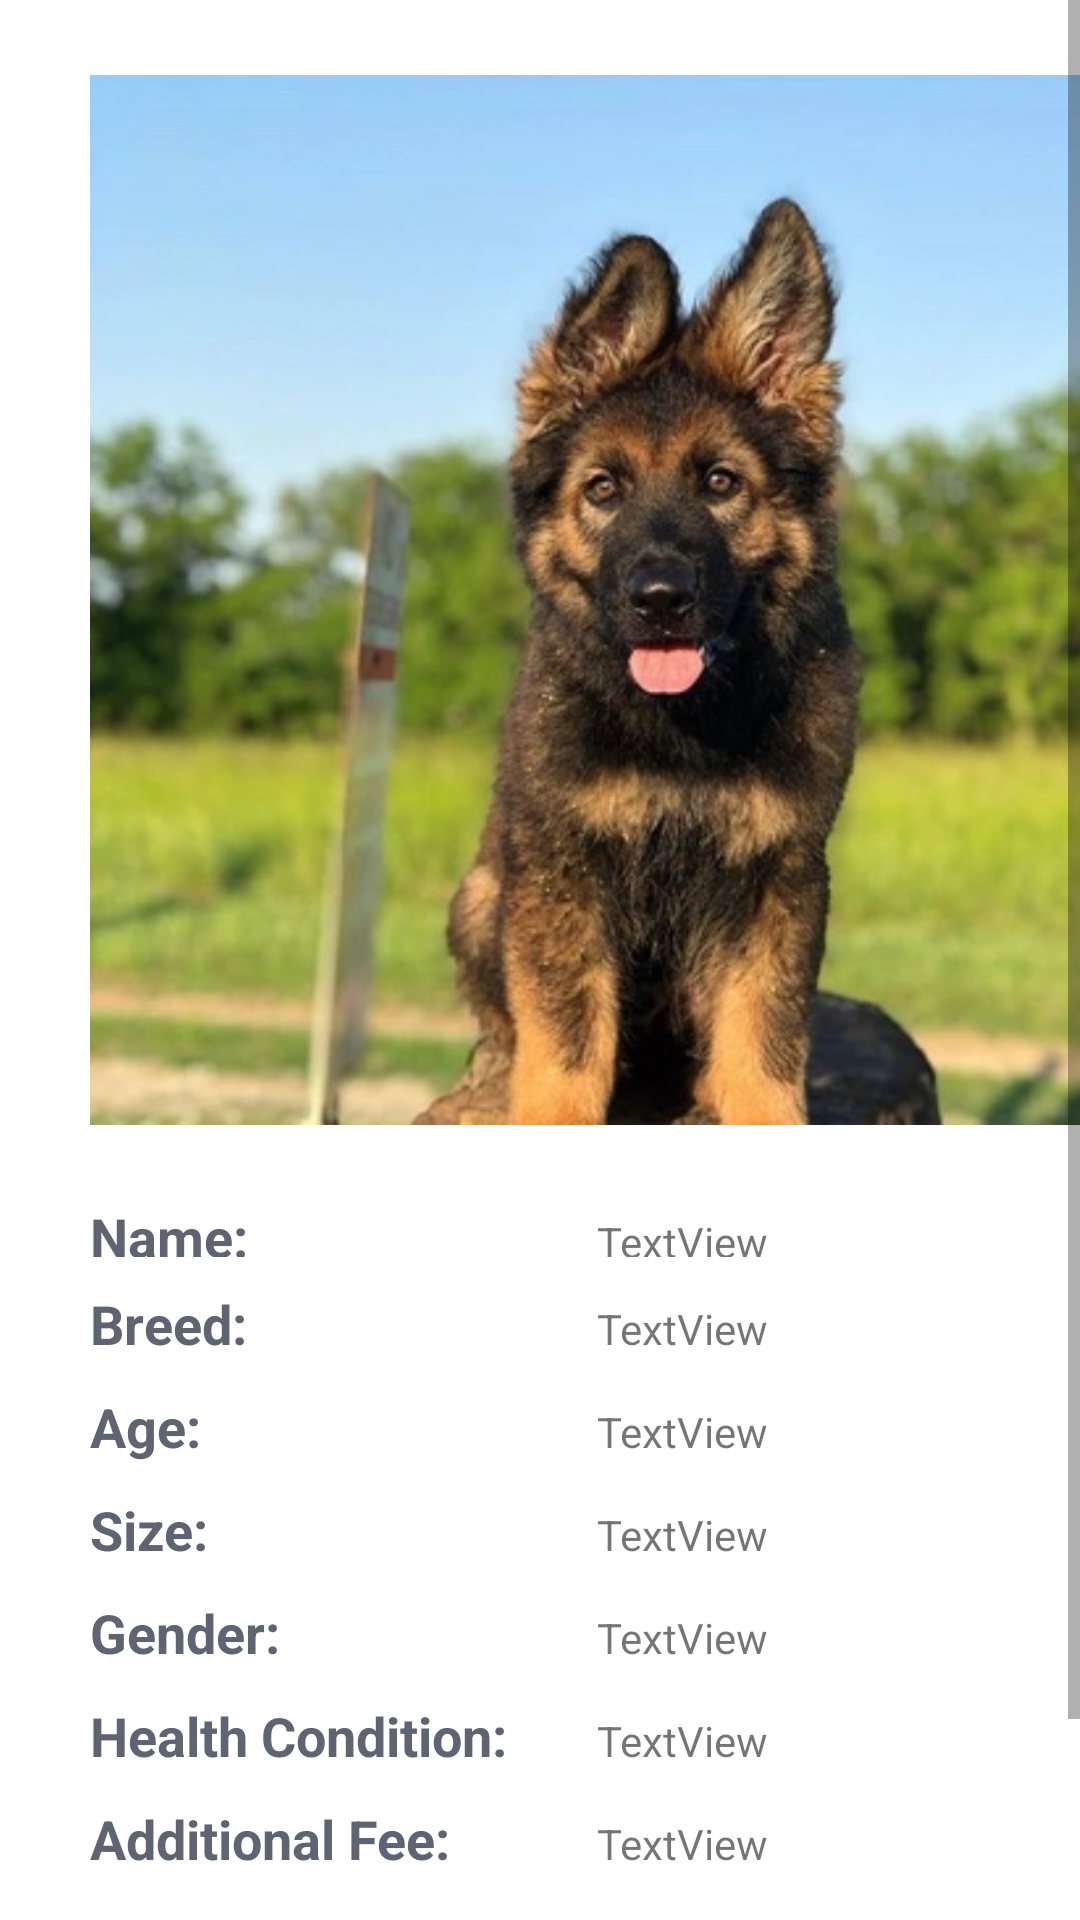

Android layout source for this screen:
<!-- AndroidManifest.xml: application theme Theme.ShelterBuddy -->
<!-- res/layout/activity_pet_information_display.xml -->
<?xml version="1.0" encoding="utf-8"?>
<androidx.constraintlayout.widget.ConstraintLayout xmlns:android="http://schemas.android.com/apk/res/android"
    xmlns:app="http://schemas.android.com/apk/res-auto"
    xmlns:tools="http://schemas.android.com/tools"
    android:layout_width="match_parent"
    android:layout_height="match_parent"
    tools:context=".petInformationDisplay">

    <ScrollView
        android:id="@+id/petInformationDisplayScrollView"
        android:layout_width="match_parent"
        android:layout_height="0dp"
        app:layout_constraintBottom_toBottomOf="parent"
        app:layout_constraintEnd_toEndOf="parent"
        app:layout_constraintStart_toStartOf="parent"
        app:layout_constraintTop_toTopOf="parent">

        <LinearLayout
            android:layout_width="match_parent"
            android:layout_height="wrap_content"
            android:orientation="vertical">

            <ImageView
                android:id="@+id/selectedPetImageView"
                android:layout_width="350dp"
                android:layout_height="wrap_content"
                android:layout_marginStart="30dp"
                android:layout_marginLeft="30dp"
                android:layout_marginEnd="30dp"
                android:layout_marginRight="30dp"
                app:srcCompat="@drawable/dog3" />

            <TableLayout
                android:layout_width="match_parent"
                android:layout_height="match_parent">

                <TableRow
                    android:layout_width="match_parent"
                    android:layout_height="match_parent"
                    android:paddingBottom="10dp">

                    <TextView
                        android:id="@+id/nameTextView"
                        android:layout_width="match_parent"
                        android:layout_height="match_parent"
                        android:layout_marginStart="30dp"
                        android:layout_marginLeft="30dp"
                        android:layout_marginEnd="30dp"
                        android:layout_marginRight="30dp"
                        android:text="Name:"
                        android:textColor="@color/text_color"
                        android:textSize="18sp"
                        android:textStyle="bold" />

                    <TextView
                        android:id="@+id/nameDisplayTextView"
                        android:layout_width="match_parent"
                        android:layout_height="wrap_content"
                        android:text="TextView" />
                </TableRow>

                <TableRow
                    android:layout_width="match_parent"
                    android:layout_height="match_parent"
                    android:paddingBottom="10dp">

                    <TextView
                        android:id="@+id/breedTextView"
                        android:layout_width="match_parent"
                        android:layout_height="wrap_content"
                        android:layout_marginStart="30dp"
                        android:layout_marginLeft="30dp"
                        android:layout_marginEnd="30dp"
                        android:layout_marginRight="30dp"
                        android:text="Breed:"
                        android:textColor="@color/text_color"
                        android:textSize="18sp"
                        android:textStyle="bold" />

                    <TextView
                        android:id="@+id/breedDisplayTextView"
                        android:layout_width="match_parent"
                        android:layout_height="wrap_content"
                        android:text="TextView" />
                </TableRow>

                <TableRow
                    android:layout_width="match_parent"
                    android:layout_height="match_parent"
                    android:paddingBottom="10dp">

                    <TextView
                        android:id="@+id/ageTextView"
                        android:layout_width="match_parent"
                        android:layout_height="wrap_content"
                        android:layout_marginStart="30dp"
                        android:layout_marginLeft="30dp"
                        android:layout_marginEnd="30dp"
                        android:layout_marginRight="30dp"
                        android:text="Age:"
                        android:textColor="@color/text_color"
                        android:textSize="18sp"
                        android:textStyle="bold" />

                    <TextView
                        android:id="@+id/ageDisplayTextView"
                        android:layout_width="match_parent"
                        android:layout_height="wrap_content"
                        android:text="TextView" />
                </TableRow>

                <TableRow
                    android:layout_width="match_parent"
                    android:layout_height="match_parent"
                    android:paddingBottom="10dp">

                    <TextView
                        android:id="@+id/sizeTextView"
                        android:layout_width="match_parent"
                        android:layout_height="wrap_content"
                        android:layout_marginStart="30dp"
                        android:layout_marginLeft="30dp"
                        android:layout_marginEnd="30dp"
                        android:layout_marginRight="30dp"
                        android:text="Size:"
                        android:textColor="@color/text_color"
                        android:textSize="18sp"
                        android:textStyle="bold" />

                    <TextView
                        android:id="@+id/sizeDisplayTextView"
                        android:layout_width="match_parent"
                        android:layout_height="wrap_content"
                        android:text="TextView" />
                </TableRow>
                <TableRow
                    android:layout_width="match_parent"
                    android:layout_height="match_parent"
                    android:paddingBottom="10dp">

                    <TextView
                        android:id="@+id/genderTextView"
                        android:layout_width="match_parent"
                        android:layout_height="wrap_content"
                        android:layout_marginStart="30dp"
                        android:layout_marginLeft="30dp"
                        android:layout_marginEnd="30dp"
                        android:layout_marginRight="30dp"
                        android:text="Gender:"
                        android:textColor="@color/text_color"
                        android:textSize="18sp"
                        android:textStyle="bold" />

                    <TextView
                        android:id="@+id/genderDisplayTextView"
                        android:layout_width="match_parent"
                        android:layout_height="wrap_content"
                        android:text="TextView" />
                </TableRow>
                <TableRow
                    android:layout_width="match_parent"
                    android:layout_height="match_parent"
                    android:paddingBottom="10dp">

                    <TextView
                        android:id="@+id/healthTextView"
                        android:layout_width="match_parent"
                        android:layout_height="wrap_content"
                        android:layout_marginStart="30dp"
                        android:layout_marginLeft="30dp"
                        android:layout_marginEnd="30dp"
                        android:layout_marginRight="30dp"
                        android:text="Health Condition:"
                        android:textColor="@color/text_color"
                        android:textSize="18sp"
                        android:textStyle="bold" />

                    <TextView
                        android:id="@+id/healthDisplayTextView"
                        android:layout_width="match_parent"
                        android:layout_height="wrap_content"
                        android:text="TextView" />
                </TableRow>

                <TableRow
                    android:layout_width="match_parent"
                    android:layout_height="match_parent"
                    android:paddingRight="10dp">

                    <TextView
                        android:id="@+id/feeTextView"
                        android:layout_width="match_parent"
                        android:layout_height="wrap_content"
                        android:layout_marginStart="30dp"
                        android:layout_marginLeft="30dp"
                        android:layout_marginEnd="30dp"
                        android:layout_marginRight="30dp"
                        android:text="Additional Fee:"
                        android:textColor="@color/text_color"
                        android:textSize="18sp"
                        android:textStyle="bold" />

                    <TextView
                        android:id="@+id/feeDisplayTextView"
                        android:layout_width="match_parent"
                        android:layout_height="wrap_content"
                        android:text="TextView" />
                </TableRow>

                <TableRow
                    android:layout_width="match_parent"
                    android:layout_height="match_parent"
                    android:paddingTop="10dp">

                    <TextView
                        android:id="@+id/statusTextView"
                        android:layout_width="match_parent"
                        android:layout_height="wrap_content"
                        android:layout_marginStart="30dp"
                        android:layout_marginLeft="30dp"
                        android:layout_marginEnd="30dp"
                        android:layout_marginRight="30dp"
                        android:text="Adoption Status:"
                        android:textColor="@color/text_color"
                        android:textSize="18sp"
                        android:textStyle="bold" />

                    <TextView
                        android:id="@+id/statusDisplayTextView"
                        android:layout_width="match_parent"
                        android:layout_height="wrap_content"
                        android:text="TextView" />
                </TableRow>
            </TableLayout>

            <Button
                android:id="@+id/shelterInformationButton"
                android:layout_width="165dp"
                android:layout_height="wrap_content"
                android:layout_gravity="center_horizontal"
                android:onClick="onPetDisplaytoShelterClick"
                android:text="Shelter Information"
                app:backgroundTint="@color/blue" />
        </LinearLayout>
    </ScrollView>

</androidx.constraintlayout.widget.ConstraintLayout>
<!-- resources referenced by this layout -->
<resources>
  <color name="blue">#4AA6B5</color>
  <color name="text_color">#5E6472</color>
  <!-- drawable dog3: jpg bitmap (drawable, 54775 bytes) -->
  <style name="Theme.ShelterBuddy" parent="Theme.MaterialComponents.DayNight.DarkActionBar">
          
          <item name="colorPrimary">@color/purple_500</item>
          <item name="colorPrimaryVariant">@color/purple_700</item>
          <item name="colorOnPrimary">@color/white</item>
          
          <item name="colorSecondary">@color/teal_200</item>
          <item name="colorSecondaryVariant">@color/teal_700</item>
          <item name="colorOnSecondary">@color/black</item>
          
          <item name="android:statusBarColor" tools:targetApi="l">?attr/colorPrimaryVariant</item>
          
      </style>
  <color name="purple_500">#FF6200EE</color>
  <color name="purple_700">#FF3700B3</color>
  <color name="white">#FFFFFFFF</color>
  <color name="teal_200">#FF03DAC5</color>
  <color name="teal_700">#FF018786</color>
  <color name="black">#FF000000</color>
</resources>
